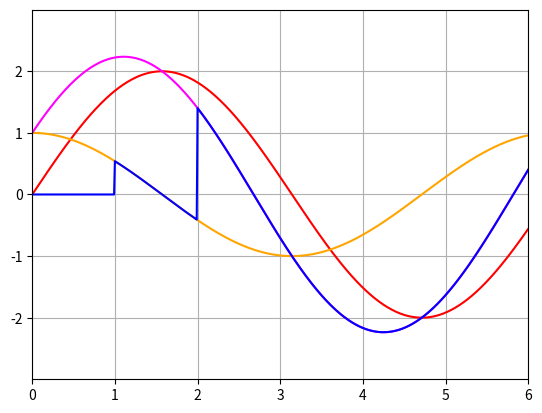

The script that saved this image:
import random as rnd
import math as mt
import matplotlib.pyplot as plt


def x_generator(start, end, step):
    decimals=len(str(step))-1
    steps=round((end-start)/step)
    x=start-step
    x_list=[]
    for i in range(0,steps+1):
        x+=step
        x_list.append(round(x,decimals))
    return(x_list)

def function_list_maker(x_list,f_x):
    output=[]
    for i in range(len(x_list)):
        output.append(f_x(x_list[i]))
    return output

def unit_step_function(x,a):
    #0 <= x and 
    if x<a:
        return 0
    if x>=a:
        return 1
    
def plotter():
    plt.axis([x_start,x_end,y_start,y_end])
    plt.grid()
    plt.plot(
        x_list,
        function_list1,
        color="red",
        marker="",
        linestyle="-"
    )
    plt.plot(
        x_list,
        function_list2,
        color="orange",
        marker="",
        linestyle="-"
    )
    plt.plot(
        x_list,
        function_list3,
        color="magenta",
        marker="",
        linestyle="-"
    )
    plt.plot(
        x_list,
        unit_func_list,
        color="blue",
        marker="",
        linestyle="-"
    )
    plt.show()


def func(x):
    return x**2

def unit_func(x):
    return g_1(x)*unit_step_function(x,a)+g_2(x)*unit_step_function(x,b) 


def g_1(x):
    return 2*mt.sin(x)
def g_2(x):
    return mt.cos(x)
def g_3(x):
    return g_1(x)+g_2(x)

def f(x):
    if x<a:
        return g_1(x)
    if x>=a:
        return g_2(x)
    
x_start=0
x_end=6
a=2
b=1
x_list=x_generator(x_start,x_end,0.01)
function_list1=function_list_maker(x_list,g_1)
function_list2=function_list_maker(x_list,g_2)
function_list3=function_list_maker(x_list,g_3)
unit_func_list=function_list_maker(x_list,unit_func)

y_start=min(function_list1)-1
y_end=max(function_list1)+1

for i in range(len(x_list)):
    print(x_list[i],function_list1[i],function_list2[i],unit_func_list[i])
plotter()
